Run: headless pygame with SDL's dummy video driver; simulated clock (each Clock.tick advances the game by its frame time, no real sleeping); random seed 0; keys injected as events and as key.get_pressed() state; no mouse input.
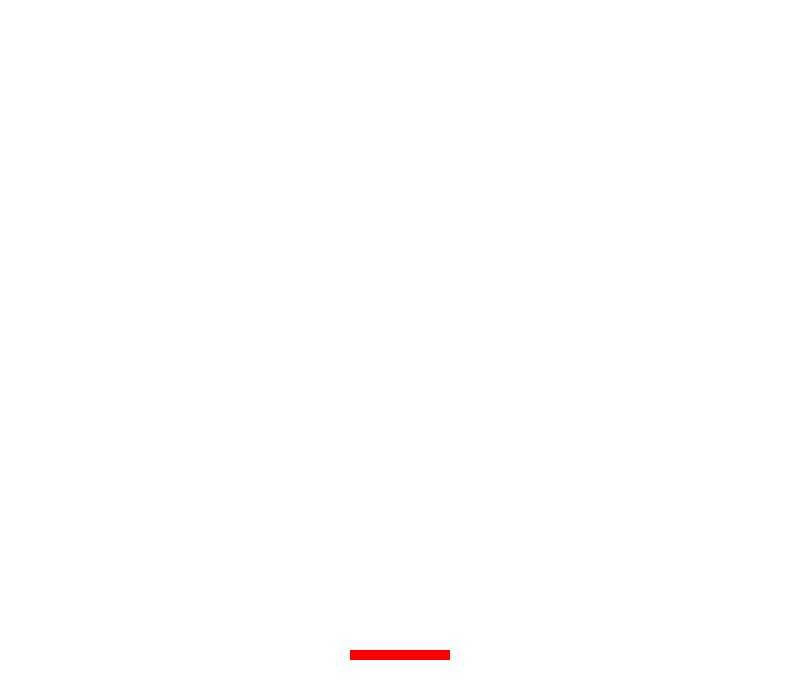
Frame 1 of 4 · flips 1–60 · no input
Frame 2 of 4 · flips 61–180 · tapped SPACE, RETURN · held RIGHT (→), D · screen unchanged from frame 1, image omitted
Frame 3 of 4 · flips 181–300 · held DOWN (↓), S · screen unchanged from frame 2, image omitted
Frame 4 of 4 · flips 301–420 · held LEFT (←), A, UP (↑), W · screen unchanged from frame 3, image omitted

The pygame program that drew these frames:

import pygame

# Rechteck erstellen, welches die Bälle auffängt
class Fangrechteck(pygame.sprite.Sprite):
    def __init__(self, x_fang, y_fang, y_fanggeschw):
        super().__init__()
        self.x_fang = x_fang
        self.y_fang = y_fang
        self.fang_position = (self.x_fang, self.y_fang)
        self.fang_geschw = y_fanggeschw

    def update(self):
        global moving_right_bool, moving_left_bool
        if moving_right_bool:
            self.y_fang += self.fang_geschw
        if moving_left_bool:
            self.y_fang -= self.fang_geschw

    def draw(self, surface):
        pygame.draw.rect(surface, red, pygame.Rect(self.fang_position, (100, 10)))

    def moving_right(self):
        if moving_right_bool:
            self.fang_position = (self.fang_position[0], self.fang_position[1] + self.fang_geschw)

    def moving_left(self):
        if moving_left_bool:
            self.fang_position = (self.fang_position[0], self.fang_position[1] - self.fang_geschw)

def fangspiel():
    global moving_right_bool, moving_left_bool, red, weiss

    pygame.init()
    clock = pygame.time.Clock()

    # Farben
    weiss = (255, 255, 255)
    red = (255, 0, 0)

    # Display und alle Einstellungen
    screen = pygame.display.set_mode((800, 700))
    pygame.display.set_caption('Fangspiel')

    running = True
    moving_right_bool = False
    moving_left_bool = False

    fangrect = Fangrechteck(350, 650, 0)

    while running:
        for event in pygame.event.get():
            if event.type == pygame.QUIT:
                running = False

            elif event.type == pygame.KEYDOWN:
                if event.key == pygame.K_q:
                    running = False
                elif event.key == pygame.K_RIGHT:
                    moving_right_bool = True
                elif event.key == pygame.K_LEFT:
                    moving_left_bool = True

            elif event.type == pygame.KEYUP:
                if event.key == pygame.K_RIGHT:
                    moving_right_bool = False
                elif event.key == pygame.K_LEFT:
                    moving_left_bool = False

        fangrect.update()

        screen.fill(weiss)

        fangrect.draw(screen)

        pygame.display.flip()

        clock.tick(60)

    pygame.quit()

if __name__ == '__main__':
    fangspiel()
